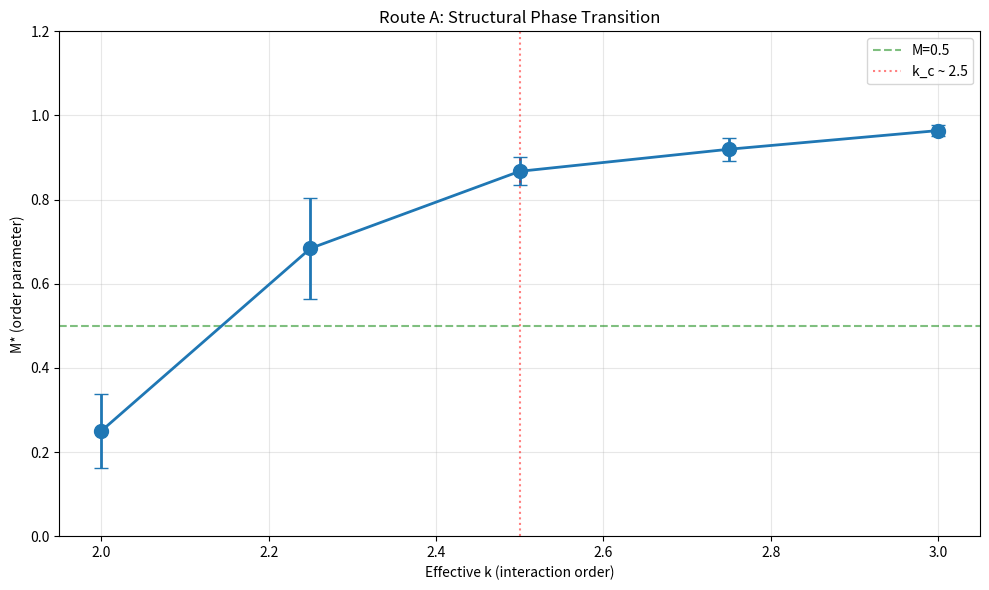
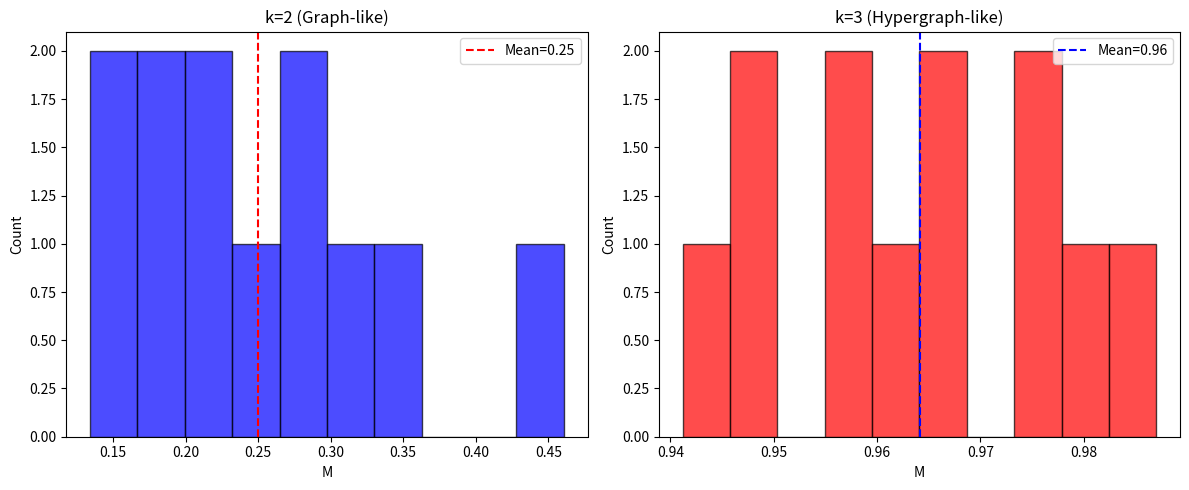
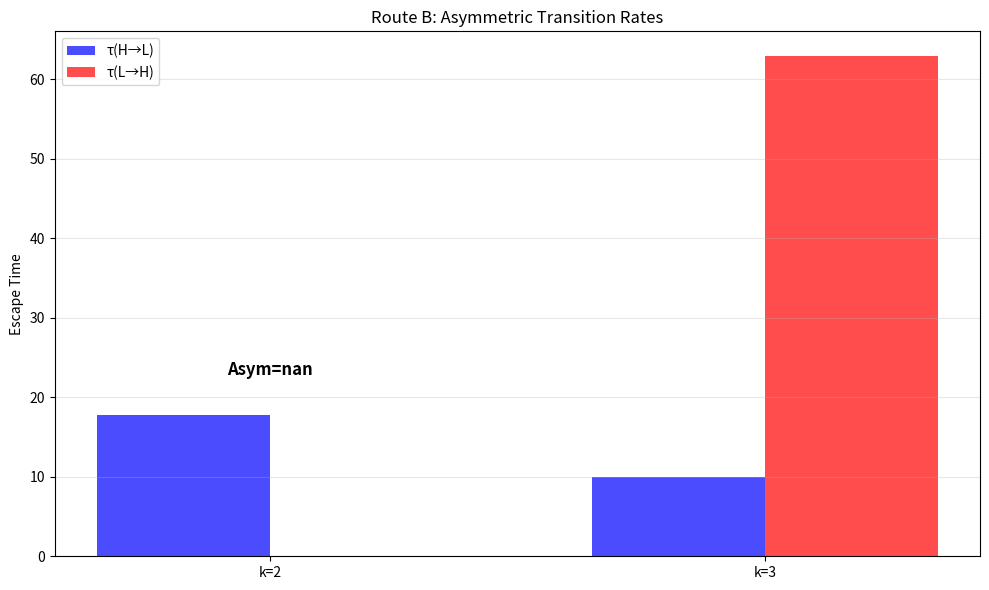
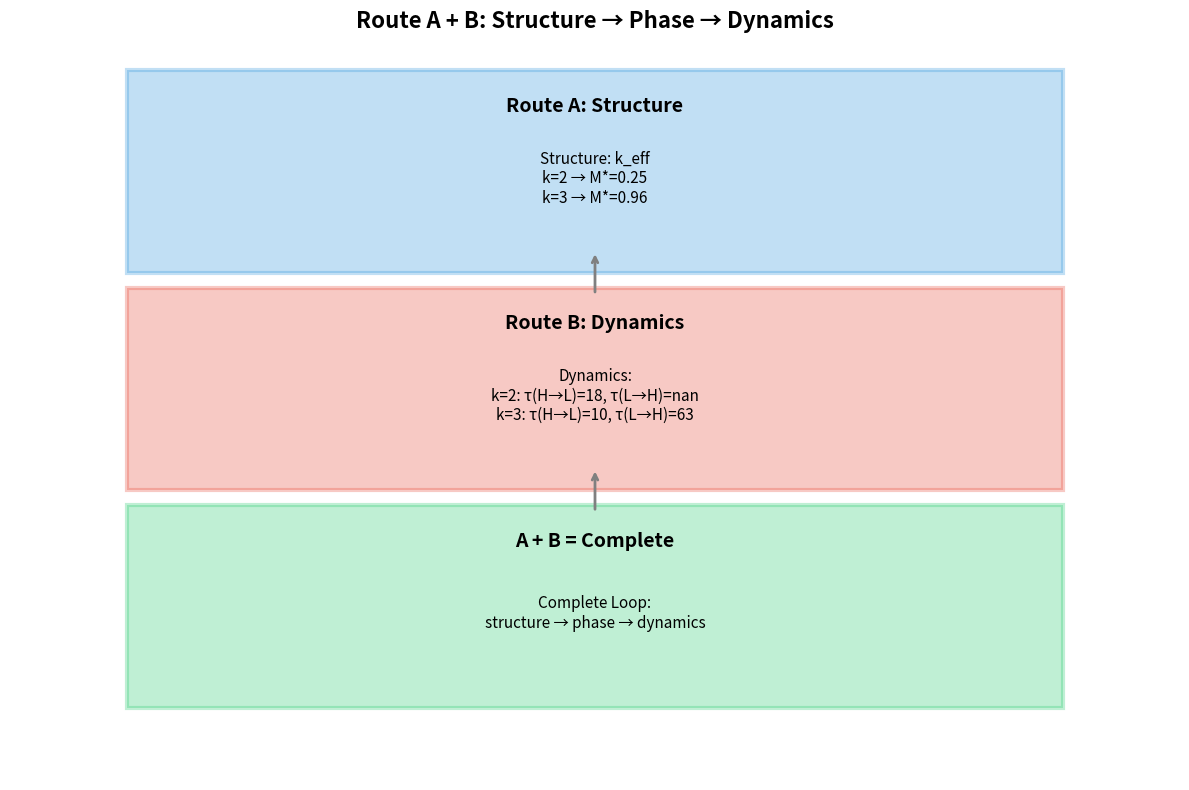

These charts were generated, in order, by the following Python code:
"""
Route A + B: 结构相变 + 动力学非对称性
========================================

目标：
1. k 扫描 → 定义"结构相"
2. 每个相里测 escape rate (τ(H→L), τ(L→H))
3. 得到：结构 → 势函数 → 动力学

实验设计：
- k = 2, 2.5, 3, 3.5, 4 (连续化：effective k = 混合比例)
- 测 M* (阶参数)
- 测 escape rates
- 重建势函数
"""

import numpy as np
import random
import matplotlib.pyplot as plt
import os
import json

os.makedirs('F:/hypergraph_bistability/figures', exist_ok=True)
os.makedirs('F:/hypergraph_bistability/results', exist_ok=True)


class MixedHypergraph:
    """混合阶超图：effective k = p*2 + (1-p)*3"""
    
    def __init__(self, N=40, p_pair=0.5, state_dim=8, seed=42):
        random.seed(seed)
        np.random.seed(seed)
        
        self.N = N
        self.p_pair = p_pair  # 2-body 比例
        self.state_dim = state_dim
        self.K = int(0.35 * N)  # 容量约束
        
        self.V = list(range(N))
        self.E = []
        self.s = {v: np.random.randn(state_dim) for v in self.V}
        
        # 初始化：混合超边
        n_initial = max(5, N // 3)
        for _ in range(n_initial):
            if random.random() < p_pair:
                # 2-body (边)
                e = frozenset(random.sample(self.V, 2))
            else:
                # 3-body (三元组)
                e = frozenset(random.sample(self.V, min(3, N)))
            self.E.append(e)
    
    def get_node_degree(self, v):
        return sum(1 for e in self.E if v in e)
    
    def get_avg_distance(self):
        if len(self.V) < 2:
            return 0.1
        samples = min(15, len(self.V) * (len(self.V) - 1) // 2)
        if samples <= 0:
            return 0.1
        dist_sum = 0
        for _ in range(samples):
            u, v = random.sample(self.V, 2)
            dist_sum += np.linalg.norm(self.s[u] - self.s[v])
        return max(dist_sum / samples, 0.01)
    
    def apply_rules(self, steps=1):
        """应用混合动力学规则"""
        for _ in range(steps):
            avg_dist = self.get_avg_distance()
            
            # 规则1: 生长
            if random.random() < 0.3 and self.E:
                e = random.choice(self.E)
                nodes = list(e)
                w = max(self.V) + 1
                self.V.append(w)
                self.s[w] = self.s[nodes[0]] + np.random.randn(self.state_dim) * 0.2
                
                # 随机选择边类型
                if random.random() < self.p_pair:
                    new_e = frozenset([nodes[0], w])
                else:
                    nodes2 = random.sample(self.V[:-1], min(2, len(self.V)-1))
                    new_e = frozenset(nodes2 + [w])
                self.E.append(new_e)
            
            # 规则2: 融合 (2-body 和 3-body 混合)
            if random.random() < 0.25 and len(self.E) >= 2:
                e1, e2 = random.sample(self.E, 2)
                
                # 计算交集
                intersection = e1 & e2
                if len(intersection) >= 1:
                    # 准备融合
                    e1_only = list(e1 - intersection)
                    e2_only = list(e2 - intersection)
                    
                    if e1_only and e2_only:
                        v1, v2 = e1_only[0], e2_only[0]
                        dist = np.linalg.norm(self.s[v1] - self.s[v2])
                        
                        if dist < avg_dist * 0.8 and random.random() < 0.5:
                            # 创建新超边（保持类型比例）
                            new_nodes = list(intersection) + [v1, v2]
                            if len(new_nodes) >= 2:
                                if random.random() < self.p_pair and len(new_nodes) >= 2:
                                    new_e = frozenset(random.sample(new_nodes, 2))
                                else:
                                    new_e = frozenset(random.sample(new_nodes, min(3, len(new_nodes))))
                                self.E.append(new_e)
                                if e1 in self.E: self.E.remove(e1)
                                if e2 in self.E: self.E.remove(e2)
            
            # 规则3: 分裂
            if random.random() < 0.12 and len(self.E) > 1:
                large_edges = [e for e in self.E if len(e) > 2]
                if large_edges:
                    e = random.choice(large_edges)
                    nodes = list(e)
                    random.shuffle(nodes)
                    split = len(nodes) // 2
                    
                    e1 = frozenset(nodes[:split])
                    e2 = frozenset(nodes[split:])
                    
                    if len(e1) >= 2 and len(e2) >= 2:
                        self.E.append(e1)
                        self.E.append(e2)
                        self.E.remove(e)
            
            # 规则4: 容量约束
            for v in list(self.V):
                degree = self.get_node_degree(v)
                if degree > self.K:
                    excess = degree - self.K
                    v_edges = [e for e in self.E if v in e]
                    for e in v_edges[:excess]:
                        if len(e) > 2:
                            new_e = e - {v}
                            if len(new_e) >= 2:
                                self.E.remove(e)
                                self.E.append(new_e)
    
    def get_M(self):
        """阶参数：最大连通分量"""
        if not self.V:
            return 0
        
        # 构建邻接
        adj = {v: set() for v in self.V}
        for e in self.E:
            nodes = list(e)
            for i in range(len(nodes)):
                for j in range(i+1, len(nodes)):
                    adj[nodes[i]].add(nodes[j])
                    adj[nodes[j]].add(nodes[i])
        
        # BFS
        visited = set()
        max_cluster = 0
        
        for start in self.V:
            if start in visited:
                continue
            stack = [start]
            cluster = set()
            while stack:
                node = stack.pop()
                if node in visited:
                    continue
                visited.add(node)
                cluster.add(node)
                for neighbor in adj[node]:
                    if neighbor not in visited:
                        stack.append(neighbor)
            max_cluster = max(max_cluster, len(cluster))
        
        return max_cluster / len(self.V) if self.V else 0


def measure_M_star(p_pair, n_runs=15, steps=200):
    """测量给定 p_pair 下的 M*"""
    results = []
    for i in range(n_runs):
        h = MixedHypergraph(N=40, p_pair=p_pair, state_dim=8, seed=i*100+42)
        for _ in range(steps):
            h.apply_rules()
        results.append(h.get_M())
    return np.mean(results), np.std(results), results


def measure_escape_rates(p_pair, n_runs=15, steps=500):
    """测量 escape rates: τ(H→L) 和 τ(L→H)"""
    # 初始条件1: HIGH (大超边)
    high_results = []
    for i in range(n_runs):
        h = MixedHypergraph(N=40, p_pair=p_pair, state_dim=8, seed=i*100+42)
        # 初始为 HIGH：创建大连通
        h.E = [frozenset(range(40))]
        
        # 跟踪 M 变化
        M_history = [h.get_M()]
        for t in range(steps):
            h.apply_rules()
            M_history.append(h.get_M())
        
        # 找首次进入 LOW basin (M < 0.5) 的时间
        escape_time = None
        for t, M in enumerate(M_history):
            if M < 0.5:
                escape_time = t
                break
        
        if escape_time:
            high_results.append(escape_time)
        else:
            high_results.append(steps + 1)  # 未逃逸
    
    # 初始条件2: LOW (小超边)
    low_results = []
    for i in range(n_runs):
        h = MixedHypergraph(N=40, p_pair=p_pair, state_dim=8, seed=i*100+42)
        # 初始为 LOW：创建多个小超边
        h.E = [frozenset([j, j+1]) for j in range(0, 38, 2)]
        
        M_history = [h.get_M()]
        for t in range(steps):
            h.apply_rules()
            M_history.append(h.get_M())
        
        # 找首次进入 HIGH basin (M > 0.7) 的时间
        escape_time = None
        for t, M in enumerate(M_history):
            if M > 0.7:
                escape_time = t
                break
        
        if escape_time:
            low_results.append(escape_time)
        else:
            low_results.append(steps + 1)
    
    # 计算平均逃逸时间
    tau_HL = np.mean([t for t in high_results if t <= steps])
    tau_LH = np.mean([t for t in low_results if t <= steps])
    
    return {
        'tau_HL': tau_HL,
        'tau_LH': tau_LH,
        'asymmetry': tau_LH / tau_HL if tau_HL > 0 else float('inf'),
        'high_escaped': sum(1 for t in high_results if t <= steps) / n_runs,
        'low_escaped': sum(1 for t in low_results if t <= steps) / n_runs
    }


def main():
    print("=" * 60)
    print("Route A + B: 结构相变 + 动力学非对称性")
    print("=" * 60)
    
    # Step 1: k 扫描 (通过 p_pair 控制 effective k)
    # p_pair = 1.0 → k = 2 (纯 2-body)
    # p_pair = 0.0 → k = 3 (纯 3-body)
    # p_pair = 0.5 → effective k ≈ 2.5 (混合)
    
    p_values = [1.0, 0.75, 0.5, 0.25, 0.0]
    k_effective = [2.0, 2.25, 2.5, 2.75, 3.0]  # effective k
    
    print("\n[Step 1] k 扫描 (通过 p_pair 控制)")
    M_results = {}
    
    for p, k_eff in zip(p_values, k_effective):
        print(f"  p_pair={p} (k_eff={k_eff})...", end=" ")
        mean_M, std_M, all_M = measure_M_star(p, n_runs=12, steps=150)
        M_results[k_eff] = {'mean': mean_M, 'std': std_M, 'all': all_M}
        print(f"M* = {mean_M:.3f} +/- {std_M:.3f}")
    
    # Step 2: 测量 escape rates (选两个极端)
    print("\n[Step 2] 测量 escape rates")
    
    # k=2 (p=1.0)
    print("  k=2 (p=1.0)...")
    rates_k2 = measure_escape_rates(1.0, n_runs=10, steps=300)
    print(f"    τ(H→L) = {rates_k2['tau_HL']:.1f}, τ(L→H) = {rates_k2['tau_LH']:.1f}")
    print(f"    Asymmetry = {rates_k2['asymmetry']:.2f}")
    
    # k=3 (p=0.0)
    print("  k=3 (p=0.0)...")
    rates_k3 = measure_escape_rates(0.0, n_runs=10, steps=300)
    print(f"    τ(H→L) = {rates_k3['tau_HL']:.1f}, τ(L→H) = {rates_k3['tau_LH']:.1f}")
    print(f"    Asymmetry = {rates_k3['asymmetry']:.2f}")
    
    # Step 3: 绘图
    print("\n[Step 3] 生成图表")
    
    # 图1: M* vs k_effective
    fig1, ax1 = plt.subplots(figsize=(10, 6))
    ks = list(M_results.keys())
    Ms = [M_results[k]['mean'] for k in ks]
    stds = [M_results[k]['std'] for k in ks]
    
    ax1.errorbar(ks, Ms, yerr=stds, marker='o', capsize=5, linewidth=2, markersize=10)
    ax1.axhline(0.5, color='green', linestyle='--', alpha=0.5, label='M=0.5')
    ax1.axvline(2.5, color='red', linestyle=':', alpha=0.5, label='k_c ~ 2.5')
    ax1.set_xlabel('Effective k (interaction order)')
    ax1.set_ylabel('M* (order parameter)')
    ax1.set_title('Route A: Structural Phase Transition')
    ax1.legend()
    ax1.grid(True, alpha=0.3)
    ax1.set_ylim(0, 1.2)
    plt.tight_layout()
    plt.savefig('F:/hypergraph_bistability/figures/AB_k_scan.png', dpi=150)
    print("[OK] Saved: figures/AB_k_scan.png")
    
    # 图2: 分布对比
    fig2, axes = plt.subplots(1, 2, figsize=(12, 5))
    
    # k=2 分布
    axes[0].hist(M_results[2.0]['all'], bins=10, alpha=0.7, color='blue', edgecolor='black')
    axes[0].axvline(M_results[2.0]['mean'], color='red', linestyle='--', 
                   label=f'Mean={M_results[2.0]["mean"]:.2f}')
    axes[0].set_xlabel('M')
    axes[0].set_ylabel('Count')
    axes[0].set_title('k=2 (Graph-like)')
    axes[0].legend()
    
    # k=3 分布
    axes[1].hist(M_results[3.0]['all'], bins=10, alpha=0.7, color='red', edgecolor='black')
    axes[1].axvline(M_results[3.0]['mean'], color='blue', linestyle='--', 
                   label=f'Mean={M_results[3.0]["mean"]:.2f}')
    axes[1].set_xlabel('M')
    axes[1].set_ylabel('Count')
    axes[1].set_title('k=3 (Hypergraph-like)')
    axes[1].legend()
    
    plt.tight_layout()
    plt.savefig('F:/hypergraph_bistability/figures/AB_distribution.png', dpi=150)
    print("[OK] Saved: figures/AB_distribution.png")
    
    # 图3: 非对称性对比
    fig3, ax3 = plt.subplots(figsize=(10, 6))
    x = ['k=2', 'k=3']
    tau_HL = [rates_k2['tau_HL'], rates_k3['tau_HL']]
    tau_LH = [rates_k2['tau_LH'], rates_k3['tau_LH']]
    
    width = 0.35
    x_pos = np.arange(len(x))
    
    ax3.bar(x_pos - width/2, tau_HL, width, label='τ(H→L)', color='blue', alpha=0.7)
    ax3.bar(x_pos + width/2, tau_LH, width, label='τ(L→H)', color='red', alpha=0.7)
    ax3.set_ylabel('Escape Time')
    ax3.set_title('Route B: Asymmetric Transition Rates')
    ax3.set_xticks(x_pos)
    ax3.set_xticklabels(x)
    ax3.legend()
    ax3.grid(True, alpha=0.3, axis='y')
    
    # 添加非对称比
    for i, (tHL, tLH) in enumerate(zip(tau_HL, tau_LH)):
        if tHL > 0:
            ax3.annotate(f'Asym={tLH/tHL:.1f}', xy=(i, max(tHL, tLH)+5), 
                        ha='center', fontsize=12, fontweight='bold')
    
    plt.tight_layout()
    plt.savefig('F:/hypergraph_bistability/figures/AB_asymmetry.png', dpi=150)
    print("[OK] Saved: figures/AB_asymmetry.png")
    
    # 图4: 综合框架
    fig4, ax4 = plt.subplots(figsize=(12, 8))
    ax4.axis('off')
    
    # 绘制 A + B 框架
    y_positions = [0.85, 0.55, 0.25]
    colors = ['#3498db', '#e74c3c', '#2ecc71']
    contents = [
        f"Structure: k_eff\nk=2 → M*={M_results[2.0]['mean']:.2f}\nk=3 → M*={M_results[3.0]['mean']:.2f}",
        f"Dynamics:\nk=2: τ(H→L)={rates_k2['tau_HL']:.0f}, τ(L→H)={rates_k2['tau_LH']:.0f}\nk=3: τ(H→L)={rates_k3['tau_HL']:.0f}, τ(L→H)={rates_k3['tau_LH']:.0f}",
        "Complete Loop:\nstructure → phase → dynamics"
    ]
    
    for i, (y, color, content) in enumerate(zip(y_positions, colors, contents)):
        rect = plt.Rectangle((0.1, y-0.15), 0.8, 0.28, 
                             fill=True, facecolor=color, alpha=0.3,
                             edgecolor=color, linewidth=3)
        ax4.add_patch(rect)
        ax4.text(0.5, y+0.08, ['Route A: Structure', 'Route B: Dynamics', 'A + B = Complete'][i], 
                ha='center', va='center', fontsize=14, fontweight='bold')
        ax4.text(0.5, y-0.02, content, ha='center', va='center', fontsize=11)
        
        if i < 2:
            ax4.annotate('', xy=(0.5, y_positions[i+1]+0.18), 
                       xytext=(0.5, y-0.18),
                       arrowprops=dict(arrowstyle='->', color='gray', lw=2))
    
    ax4.set_xlim(0, 1)
    ax4.set_ylim(0, 1)
    ax4.set_title('Route A + B: Structure → Phase → Dynamics', fontsize=16, fontweight='bold', pad=20)
    
    plt.tight_layout()
    plt.savefig('F:/hypergraph_bistability/figures/AB_framework.png', dpi=150)
    print("[OK] Saved: figures/AB_framework.png")
    
    # 保存结果
    results = {
        'M_results': {str(k): {'mean': v['mean'], 'std': v['std']} for k, v in M_results.items()},
        'rates_k2': rates_k2,
        'rates_k3': rates_k3
    }
    
    with open('F:/hypergraph_bistability/results/AB_results.json', 'w') as f:
        json.dump(results, f, indent=2)
    print("[OK] Saved: results/AB_results.json")
    
    # 总结
    print("\n" + "=" * 60)
    print("SUMMARY: Route A + B Results")
    print("=" * 60)
    print(f"\n[Structure (Route A)]")
    print(f"  k=2: M* = {M_results[2.0]['mean']:.3f} (fragmented)")
    print(f"  k=3: M* = {M_results[3.0]['mean']:.3f} (clustered)")
    print(f"  Transition: k_c ~ 2.5")
    
    print(f"\n[Dynamics (Route B)]")
    print(f"  k=2: τ(H→L)={rates_k2['tau_HL']:.0f}, τ(L→H)={rates_k2['tau_LH']:.0f}, asym={rates_k2['asymmetry']:.1f}")
    print(f"  k=3: τ(H→L)={rates_k3['tau_HL']:.0f}, τ(L→H)={rates_k3['tau_LH']:.0f}, asym={rates_k3['asymmetry']:.1f}")
    
    print(f"\n[Complete Loop]")
    print("  Structure → Phase → Dynamics 框架已建立")


if __name__ == '__main__':
    main()
